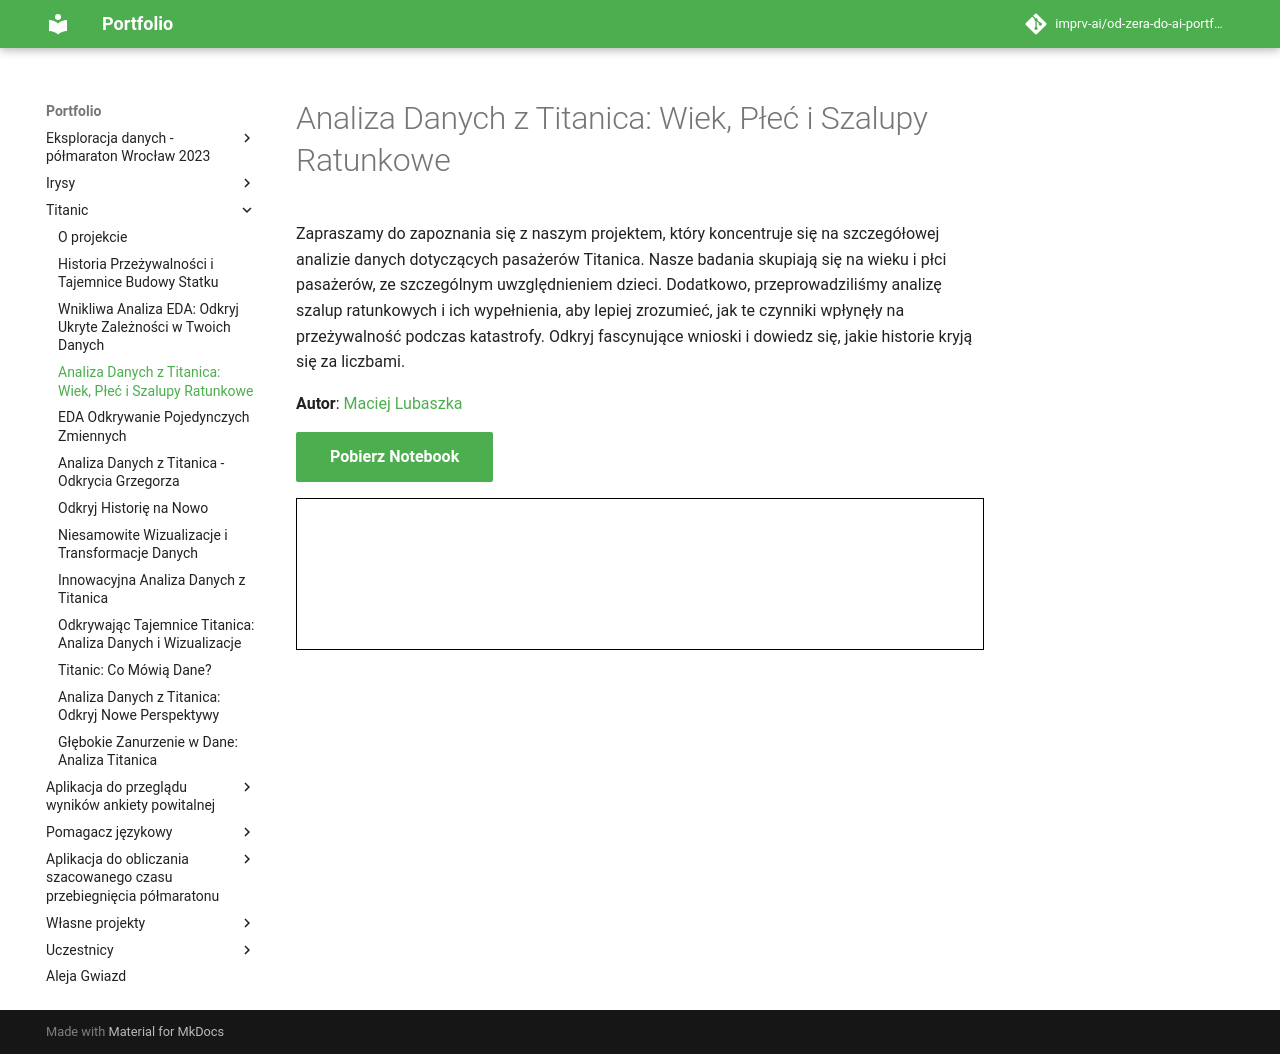

repository: imprv-ai/od-zera-do-ai-portfolio · page: projects/titanic/eda_different_approach/index.html · generator: mkdocs


# Analiza Danych z Titanica: Wiek, Płeć i Szalupy Ratunkowe

Zapraszamy do zapoznania się z naszym projektem, który koncentruje się na szczegółowej analizie danych dotyczących pasażerów Titanica. Nasze badania skupiają się na wieku i płci pasażerów, ze szczególnym uwzględnieniem dzieci. Dodatkowo, przeprowadziliśmy analizę szalup ratunkowych i ich wypełnienia, aby lepiej zrozumieć, jak te czynniki wpłynęły na przeżywalność podczas katastrofy. Odkryj fascynujące wnioski i dowiedz się, jakie historie kryją się za liczbami.

**Autor**: [Maciej Lubaszka](/od-zera-do-ai-portfolio/uczestnicy/maciej_lubaszka)

<a href="titanic.ipynb" class="md-button md-button--primary" download>Pobierz Notebook</a>

<iframe
    id="content"
    src="titanic.html"
    width="100%"
    style="border:1px solid black;overflow:hidden;"
></iframe>
<script>
function resizeIframeToFitContent(iframe) {
    iframe.style.height = (iframe.contentWindow.document.documentElement.scrollHeight + 50) + "px";
    iframe.contentDocument.body.style["overflow"] = 'hidden';
}
window.addEventListener('load', function() {
    var iframe = document.getElementById('content');
    resizeIframeToFitContent(iframe);
});
window.addEventListener('resize', function() {
    var iframe = document.getElementById('content');
    resizeIframeToFitContent(iframe);
});
</script>
